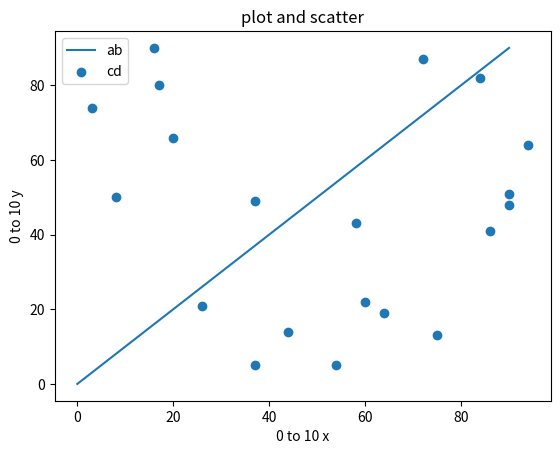

Source code (Python):
import matplotlib.pyplot as plt
import numpy as np

a = range(0, 100, 10)
b = range(0, 100, 10)
c = np.random.randint(100, size = 20)
d = np.random.randint(100, size = 20)

plt.plot(a,b)
plt.scatter(c,d)

plt.xlabel('0 to 10 x')
plt.ylabel('0 to 10 y')

plt.title('plot and scatter')
plt.legend(['ab','cd'])
plt.show()